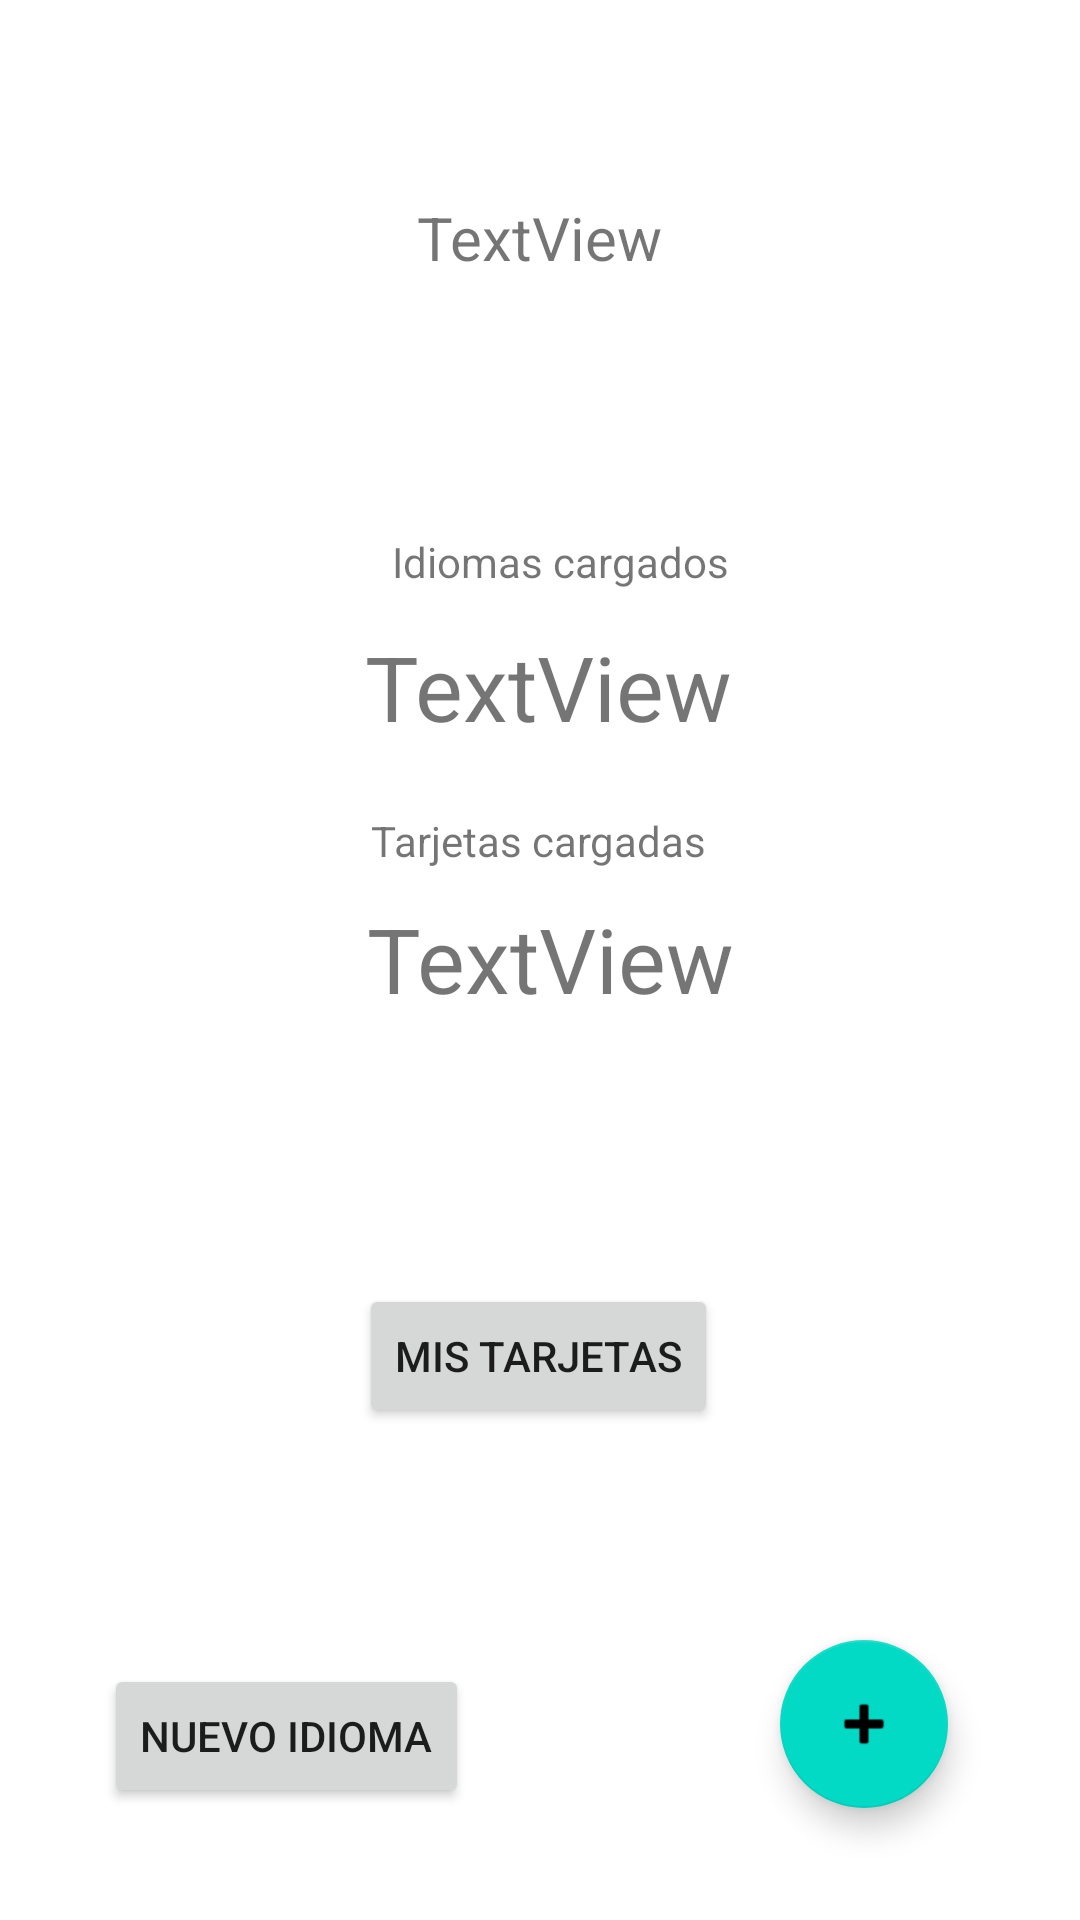

Produce the Android XML layout that renders to this screen, including the resource entries it uses.
<!-- AndroidManifest.xml: application theme Theme.TPIntegrador -->
<!-- res/layout/fragment_pimer.xml -->
<?xml version="1.0" encoding="utf-8"?>
<FrameLayout xmlns:android="http://schemas.android.com/apk/res/android"
    xmlns:app="http://schemas.android.com/apk/res-auto"
    xmlns:tools="http://schemas.android.com/tools"
    android:layout_width="match_parent"
    android:layout_height="match_parent"
    tools:context=".PrimerFragment"
    >


    <androidx.constraintlayout.widget.ConstraintLayout
        android:layout_width="match_parent"
        android:layout_height="match_parent">

        <Button
            android:id="@+id/buttonMisTarjetas"
            android:layout_width="wrap_content"
            android:layout_height="wrap_content"
            android:text="Mis tarjetas"
            app:layout_constraintBottom_toBottomOf="parent"
            app:layout_constraintEnd_toEndOf="parent"
            app:layout_constraintHorizontal_bias="0.498"
            app:layout_constraintStart_toStartOf="parent"
            app:layout_constraintTop_toTopOf="parent"
            app:layout_constraintVertical_bias="0.723" />

        <com.google.android.material.floatingactionbutton.FloatingActionButton
            android:id="@+id/buttonNuevaTarjeta"
            android:layout_width="wrap_content"
            android:layout_height="wrap_content"
            android:layout_marginEnd="44dp"
            android:clickable="true"
            android:src="@android:drawable/ic_input_add"
            app:layout_constraintBottom_toBottomOf="parent"
            app:layout_constraintEnd_toEndOf="parent"
            app:layout_constraintTop_toTopOf="parent"
            app:layout_constraintVertical_bias="0.936" />

        <Button
            android:id="@+id/buttonNuevoIdioma"
            android:layout_width="wrap_content"
            android:layout_height="wrap_content"
            android:text="NUEVO IDIOMA"
            app:layout_constraintBottom_toBottomOf="parent"
            app:layout_constraintEnd_toStartOf="@+id/buttonNuevaTarjeta"
            app:layout_constraintHorizontal_bias="0.25"
            app:layout_constraintStart_toStartOf="parent"
            app:layout_constraintTop_toTopOf="parent"
            app:layout_constraintVertical_bias="0.937" />

        <TextView
            android:id="@+id/textNumIdiomas"
            android:layout_width="wrap_content"
            android:layout_height="wrap_content"
            android:text="TextView"
            android:textSize="30sp"
            app:layout_constraintBottom_toBottomOf="parent"
            app:layout_constraintEnd_toEndOf="parent"
            app:layout_constraintHorizontal_bias="0.512"
            app:layout_constraintStart_toStartOf="parent"
            app:layout_constraintTop_toTopOf="parent"
            app:layout_constraintVertical_bias="0.348" />

        <TextView
            android:id="@+id/textCantIdiomas"
            android:layout_width="wrap_content"
            android:layout_height="wrap_content"
            android:text="Idiomas cargados"
            app:layout_constraintBottom_toBottomOf="parent"
            app:layout_constraintEnd_toEndOf="parent"
            app:layout_constraintHorizontal_bias="0.528"
            app:layout_constraintStart_toStartOf="parent"
            app:layout_constraintTop_toTopOf="parent"
            app:layout_constraintVertical_bias="0.286" />

        <TextView
            android:id="@+id/textCantTarjetas"
            android:layout_width="wrap_content"
            android:layout_height="wrap_content"
            android:text="Tarjetas cargadas"
            app:layout_constraintBottom_toBottomOf="parent"
            app:layout_constraintEnd_toEndOf="parent"
            app:layout_constraintHorizontal_bias="0.498"
            app:layout_constraintStart_toStartOf="parent"
            app:layout_constraintTop_toTopOf="parent"
            app:layout_constraintVertical_bias="0.436" />

        <TextView
            android:id="@+id/textNumTarjetas"
            android:layout_width="wrap_content"
            android:layout_height="wrap_content"
            android:text="TextView"
            android:textSize="30sp"
            app:layout_constraintBottom_toBottomOf="parent"
            app:layout_constraintEnd_toEndOf="parent"
            app:layout_constraintHorizontal_bias="0.515"
            app:layout_constraintStart_toStartOf="parent"
            app:layout_constraintTop_toTopOf="parent"
            app:layout_constraintVertical_bias="0.499" />

        <TextView
            android:id="@+id/textNivel"
            android:layout_width="wrap_content"
            android:layout_height="wrap_content"
            android:text="TextView"
            android:textSize="20sp"
            app:layout_constraintBottom_toBottomOf="parent"
            app:layout_constraintEnd_toEndOf="parent"
            app:layout_constraintStart_toStartOf="parent"
            app:layout_constraintTop_toTopOf="parent"
            app:layout_constraintVertical_bias="0.107" />
    </androidx.constraintlayout.widget.ConstraintLayout>
</FrameLayout>
<!-- resources referenced by this layout -->
<resources>
  <style name="Theme.TPIntegrador" parent="Theme.MaterialComponents.DayNight.NoActionBar">
          
          <item name="colorPrimary">@color/purple_500</item>
          <item name="colorPrimaryVariant">@color/purple_700</item>
          <item name="colorOnPrimary">@color/white</item>
          
          <item name="colorSecondary">@color/teal_200</item>
          <item name="colorSecondaryVariant">@color/teal_700</item>
          <item name="colorOnSecondary">@color/black</item>
          
          <item name="android:statusBarColor" tools:targetApi="l">?attr/colorPrimaryVariant</item>
          
      </style>
  <!-- not gathered from this repository: default colours our renderer supplied (Android Studio template values) -->
  <color name="purple_500">#FF6200EE</color>
  <color name="purple_700">#FF3700B3</color>
  <color name="teal_200">#FF03DAC5</color>
  <color name="teal_700">#FF018786</color>
  <color name="black">#FF000000</color>
  <color name="white">#FFFFFFFF</color>
</resources>
